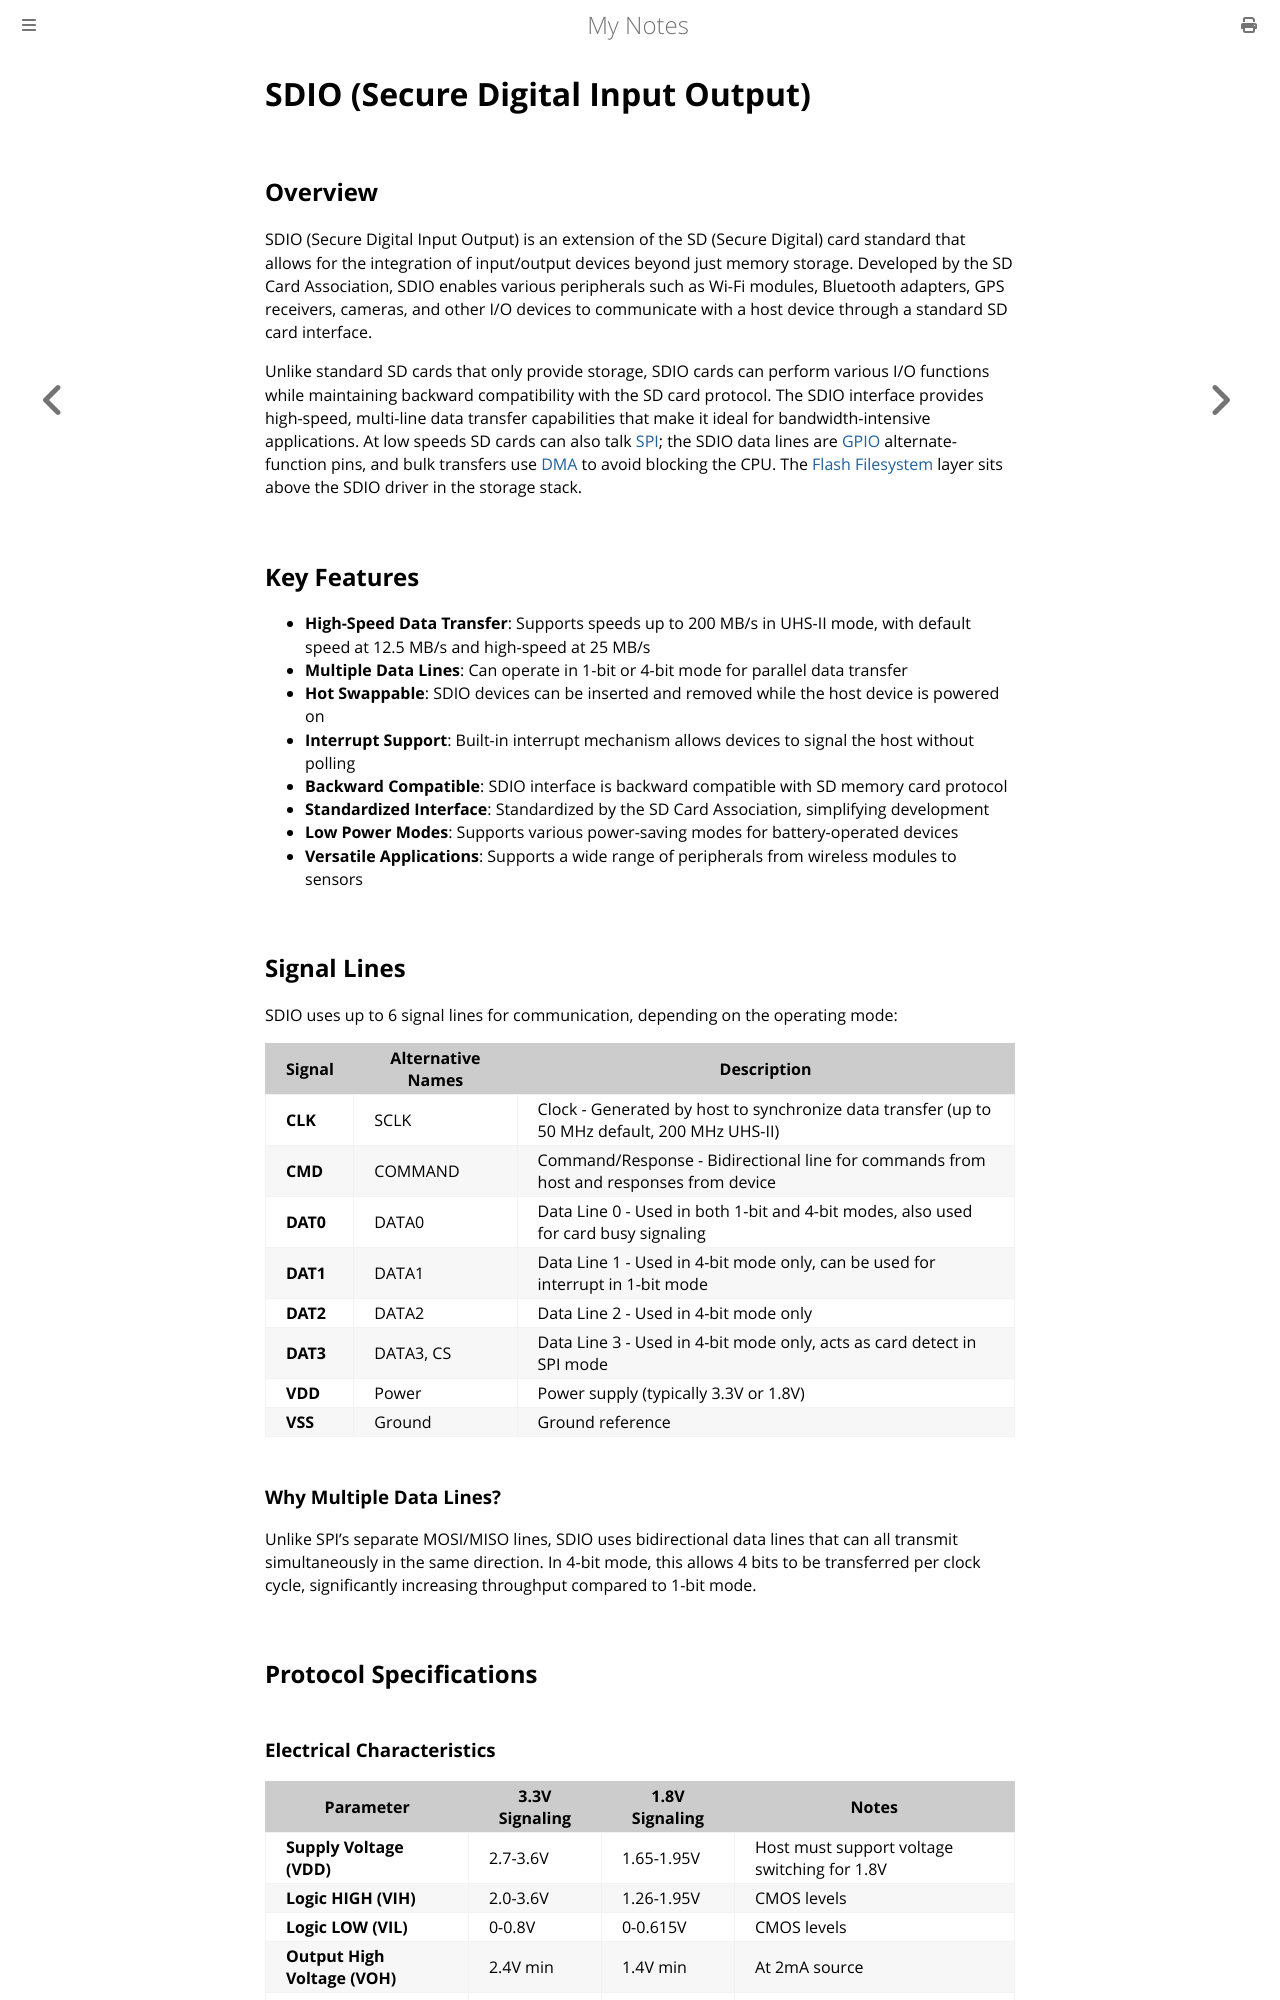

repository: paritystack/notes · page: embedded/sdio.html · generator: mdbook

# SDIO (Secure Digital Input Output)

## Overview

SDIO (Secure Digital Input Output) is an extension of the SD (Secure Digital) card standard that allows for the integration of input/output devices beyond just memory storage. Developed by the SD Card Association, SDIO enables various peripherals such as Wi-Fi modules, Bluetooth adapters, GPS receivers, cameras, and other I/O devices to communicate with a host device through a standard SD card interface.

Unlike standard SD cards that only provide storage, SDIO cards can perform various I/O functions while maintaining backward compatibility with the SD card protocol. The SDIO interface provides high-speed, multi-line data transfer capabilities that make it ideal for bandwidth-intensive applications. At low speeds SD cards can also talk [SPI](spi.md); the SDIO data lines are [GPIO](gpio.md) alternate-function pins, and bulk transfers use [DMA](dma.md) to avoid blocking the CPU. The [Flash Filesystem](flash_filesystems.md) layer sits above the SDIO driver in the storage stack.

## Key Features

- **High-Speed Data Transfer**: Supports speeds up to 200 MB/s in UHS-II mode, with default speed at 12.5 MB/s and high-speed at 25 MB/s
- **Multiple Data Lines**: Can operate in 1-bit or 4-bit mode for parallel data transfer
- **Hot Swappable**: SDIO devices can be inserted and removed while the host device is powered on
- **Interrupt Support**: Built-in interrupt mechanism allows devices to signal the host without polling
- **Backward Compatible**: SDIO interface is backward compatible with SD memory card protocol
- **Standardized Interface**: Standardized by the SD Card Association, simplifying development
- **Low Power Modes**: Supports various power-saving modes for battery-operated devices
- **Versatile Applications**: Supports a wide range of peripherals from wireless modules to sensors

## Signal Lines

SDIO uses up to 6 signal lines for communication, depending on the operating mode:

| Signal | Alternative Names | Description |
|--------|------------------|-------------|
| **CLK** | SCLK | Clock - Generated by host to synchronize data transfer (up to 50 MHz default, 200 MHz UHS-II) |
| **CMD** | COMMAND | Command/Response - Bidirectional line for commands from host and responses from device |
| **DAT0** | DATA0 | Data Line 0 - Used in both 1-bit and 4-bit modes, also used for card busy signaling |
| **DAT1** | DATA1 | Data Line 1 - Used in 4-bit mode only, can be used for interrupt in 1-bit mode |
| **DAT2** | DATA2 | Data Line 2 - Used in 4-bit mode only |
| **DAT3** | DATA3, CS | Data Line 3 - Used in 4-bit mode only, acts as card detect in SPI mode |
| **VDD** | Power | Power supply (typically 3.3V or 1.8V) |
| **VSS** | Ground | Ground reference |

### Why Multiple Data Lines?

Unlike SPI's separate MOSI/MISO lines, SDIO uses bidirectional data lines that can all transmit simultaneously in the same direction. In 4-bit mode, this allows 4 bits to be transferred per clock cycle, significantly increasing throughput compared to 1-bit mode.
